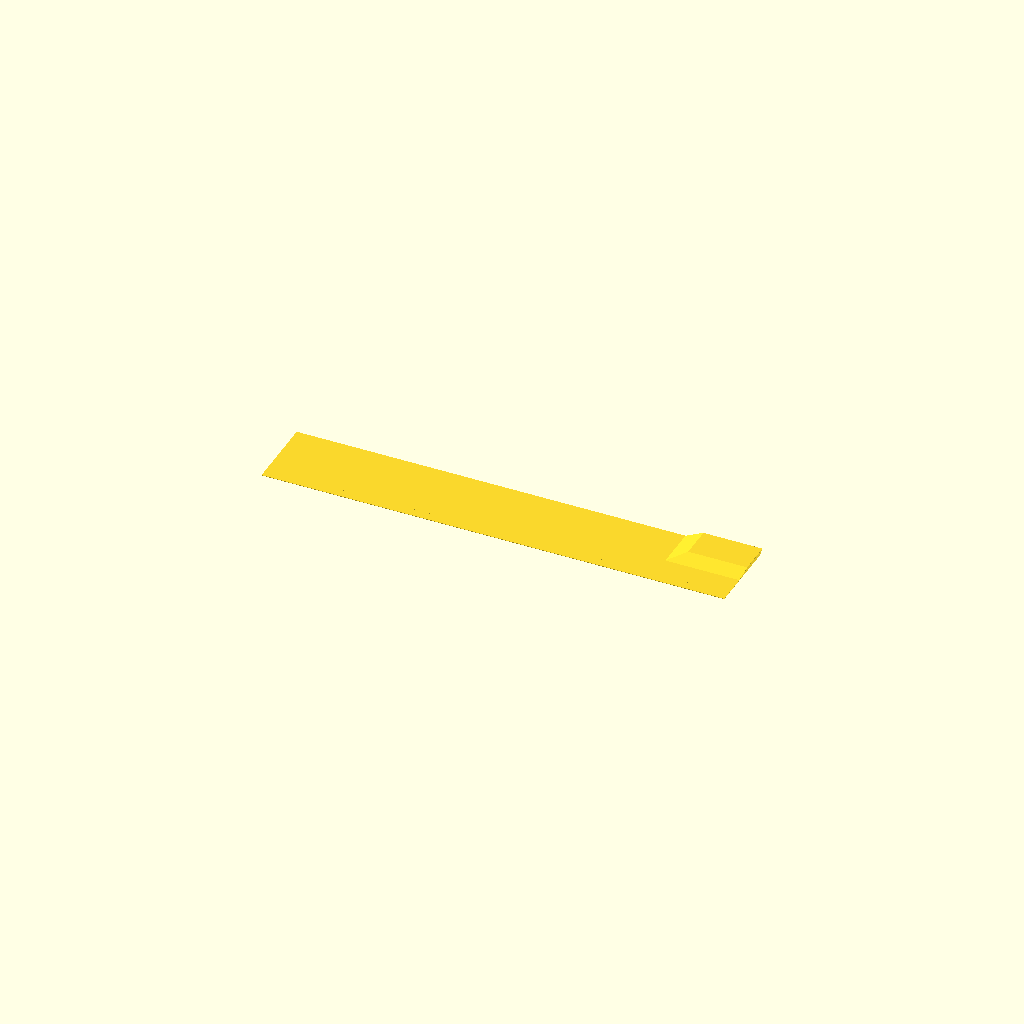
Cell 1 — every parameter at its default value.
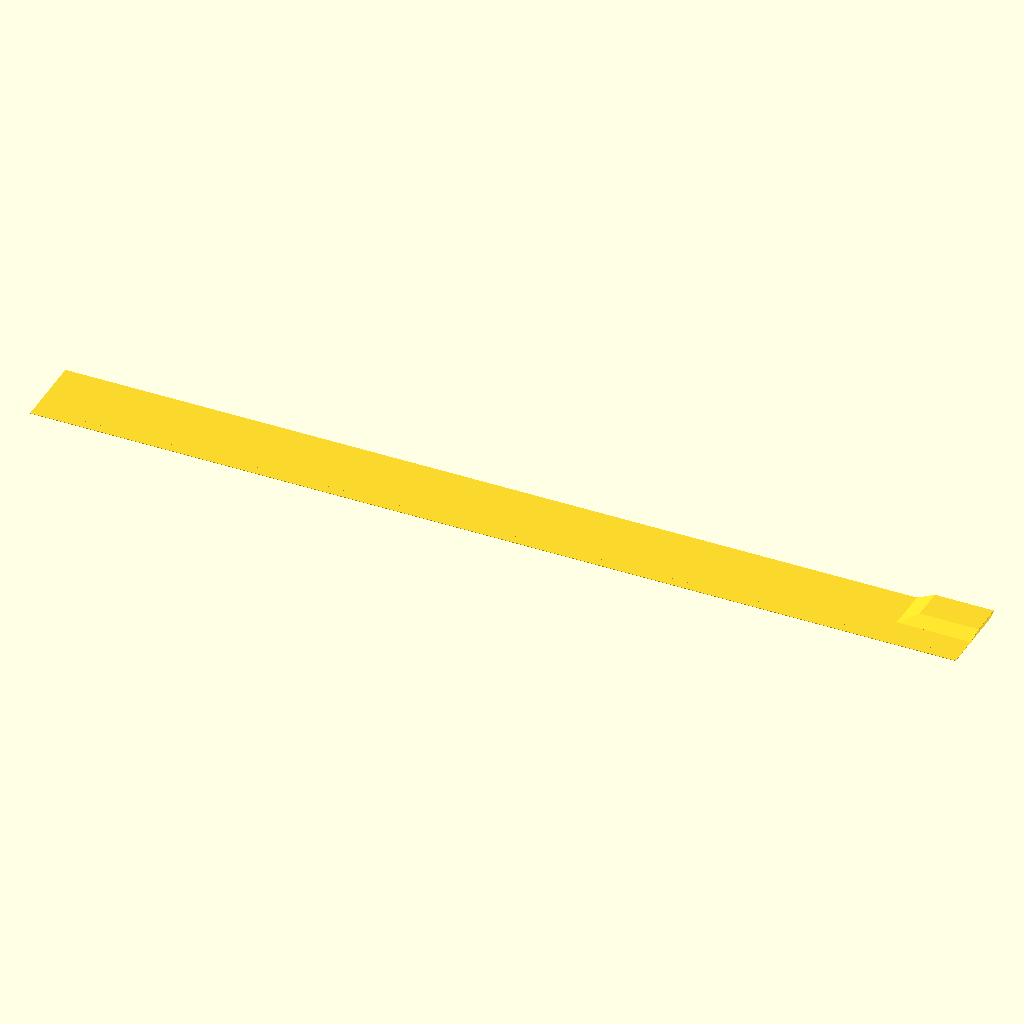
Cell 2 — sheet_length set to 240, the other parameters unchanged.
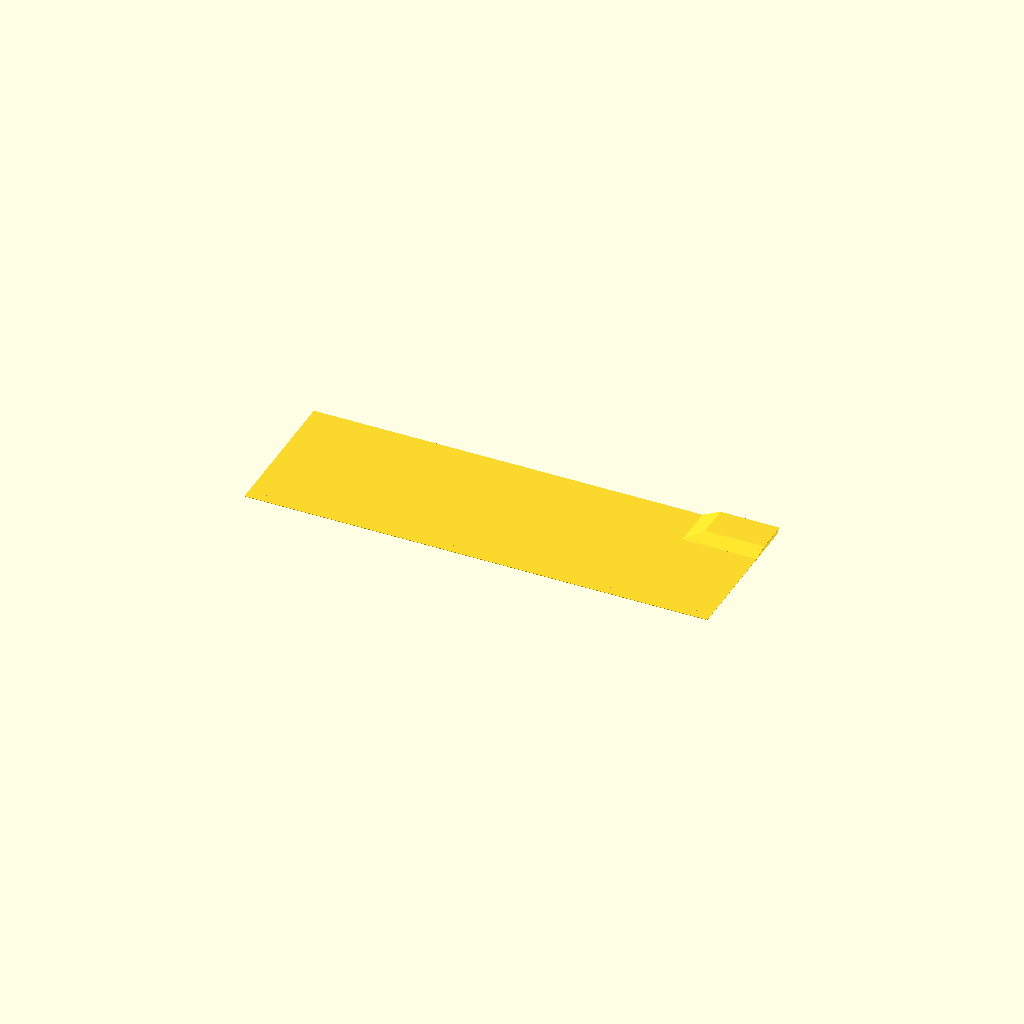
Cell 3 — sheet_width set to 38, the other parameters unchanged.
All cells are drawn from one camera (rotation 55°, 0°, 25°, orthographic, colour scheme Cornfield), so only the parameter changes between them.
OpenSCAD source file results/nopscadlib/craft/scad/sheet__Sellotape.scad:
// Sellotape tape SHEET (single connected solid)
// Simplified: a thin rectangular sheet with a small folded/peeled corner
// to make it recognizable as tape (not a roll).

$fn = 64;

// Parameters
sheet_length    = 120;   // overall tape piece length
sheet_width     = 19;    // tape width
sheet_thickness = 0.08;  // tape thickness (thin)
corner_fold_len = 18;    // length of peeled corner
corner_fold_w   = 10;    // width of peeled corner area
fold_lift       = 2.0;   // how much the corner lifts up
overlap         = 1.2;   // 1-2mm overlap for solid connections

module tape_sheet() {
    union() {
        // Main flat sheet (centered)
        cube([sheet_length, sheet_width, sheet_thickness], center=true);

        // Peeled/folded corner wedge (still one connected solid)
        // Attached at the +X end, +Y edge.
        // Use hull between two thin "tabs" to create a simple lifted corner.
        hull() {
            // Base tab on the sheet surface (overlaps into main sheet)
            translate([
                sheet_length/2 - corner_fold_len/2 - overlap/2,
                sheet_width/2 - corner_fold_w/2 - overlap/2,
                0
            ])
            cube([corner_fold_len + overlap, corner_fold_w + overlap, sheet_thickness], center=true);

            // Lifted tab (slightly smaller, raised in Z and shifted outward)
            translate([
                sheet_length/2 - corner_fold_len/2 + 2,
                sheet_width/2 - corner_fold_w/2 + 1,
                fold_lift
            ])
            cube([corner_fold_len*0.85, corner_fold_w*0.85, sheet_thickness], center=true);
        }

        // Subtle rounded leading edge strip (tiny thickening) to read as tape edge
        // Overlaps into main sheet so it's one solid.
        translate([0, -sheet_width/2 + 0.6, 0])
            cube([sheet_length, 1.2 + overlap, sheet_thickness + 0.02], center=true);
    }
}

// Final output
tape_sheet();
Parameter table extracted from the source (name, type, default, range or options):
sheet_length: number, default 120
sheet_width: number, default 19
sheet_thickness: number, default 0.08
corner_fold_len: number, default 18
corner_fold_w: number, default 10
fold_lift: number, default 2
overlap: number, default 1.2
